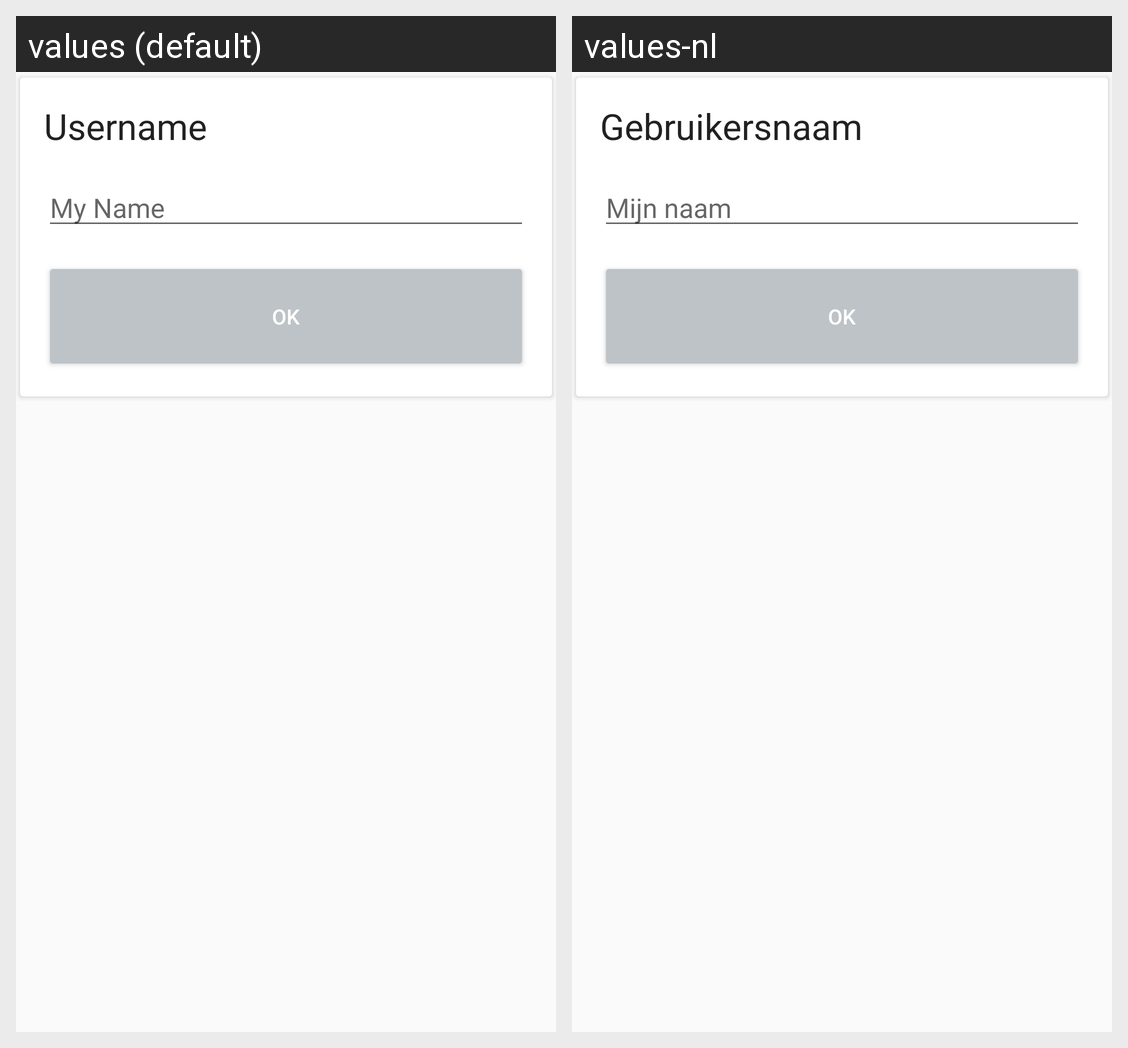

Strings drawn on this Android screen and how each of the app's shown locales translates them:
Android screen res/layout/fragment_enter_name.xml rendered under 2 locales, left to right: values (default), values-nl. Device: Nexus 5 (rendered at 1080×1920; each locale shown at half size, 540×960, under a caption strip naming it); theme AppTheme.
Strings drawn on this screen, with the default value and each locale's value (text and hints the layout hard-codes, and strings that could not be matched under every locale, appear in the picture but are not listed):

enter_name_title
  values: Username
  values-nl: Gebruikersnaam

hint_username
  values: My Name
  values-nl: Mijn naam

button_confirm
  values: OK
  values-nl: OK
